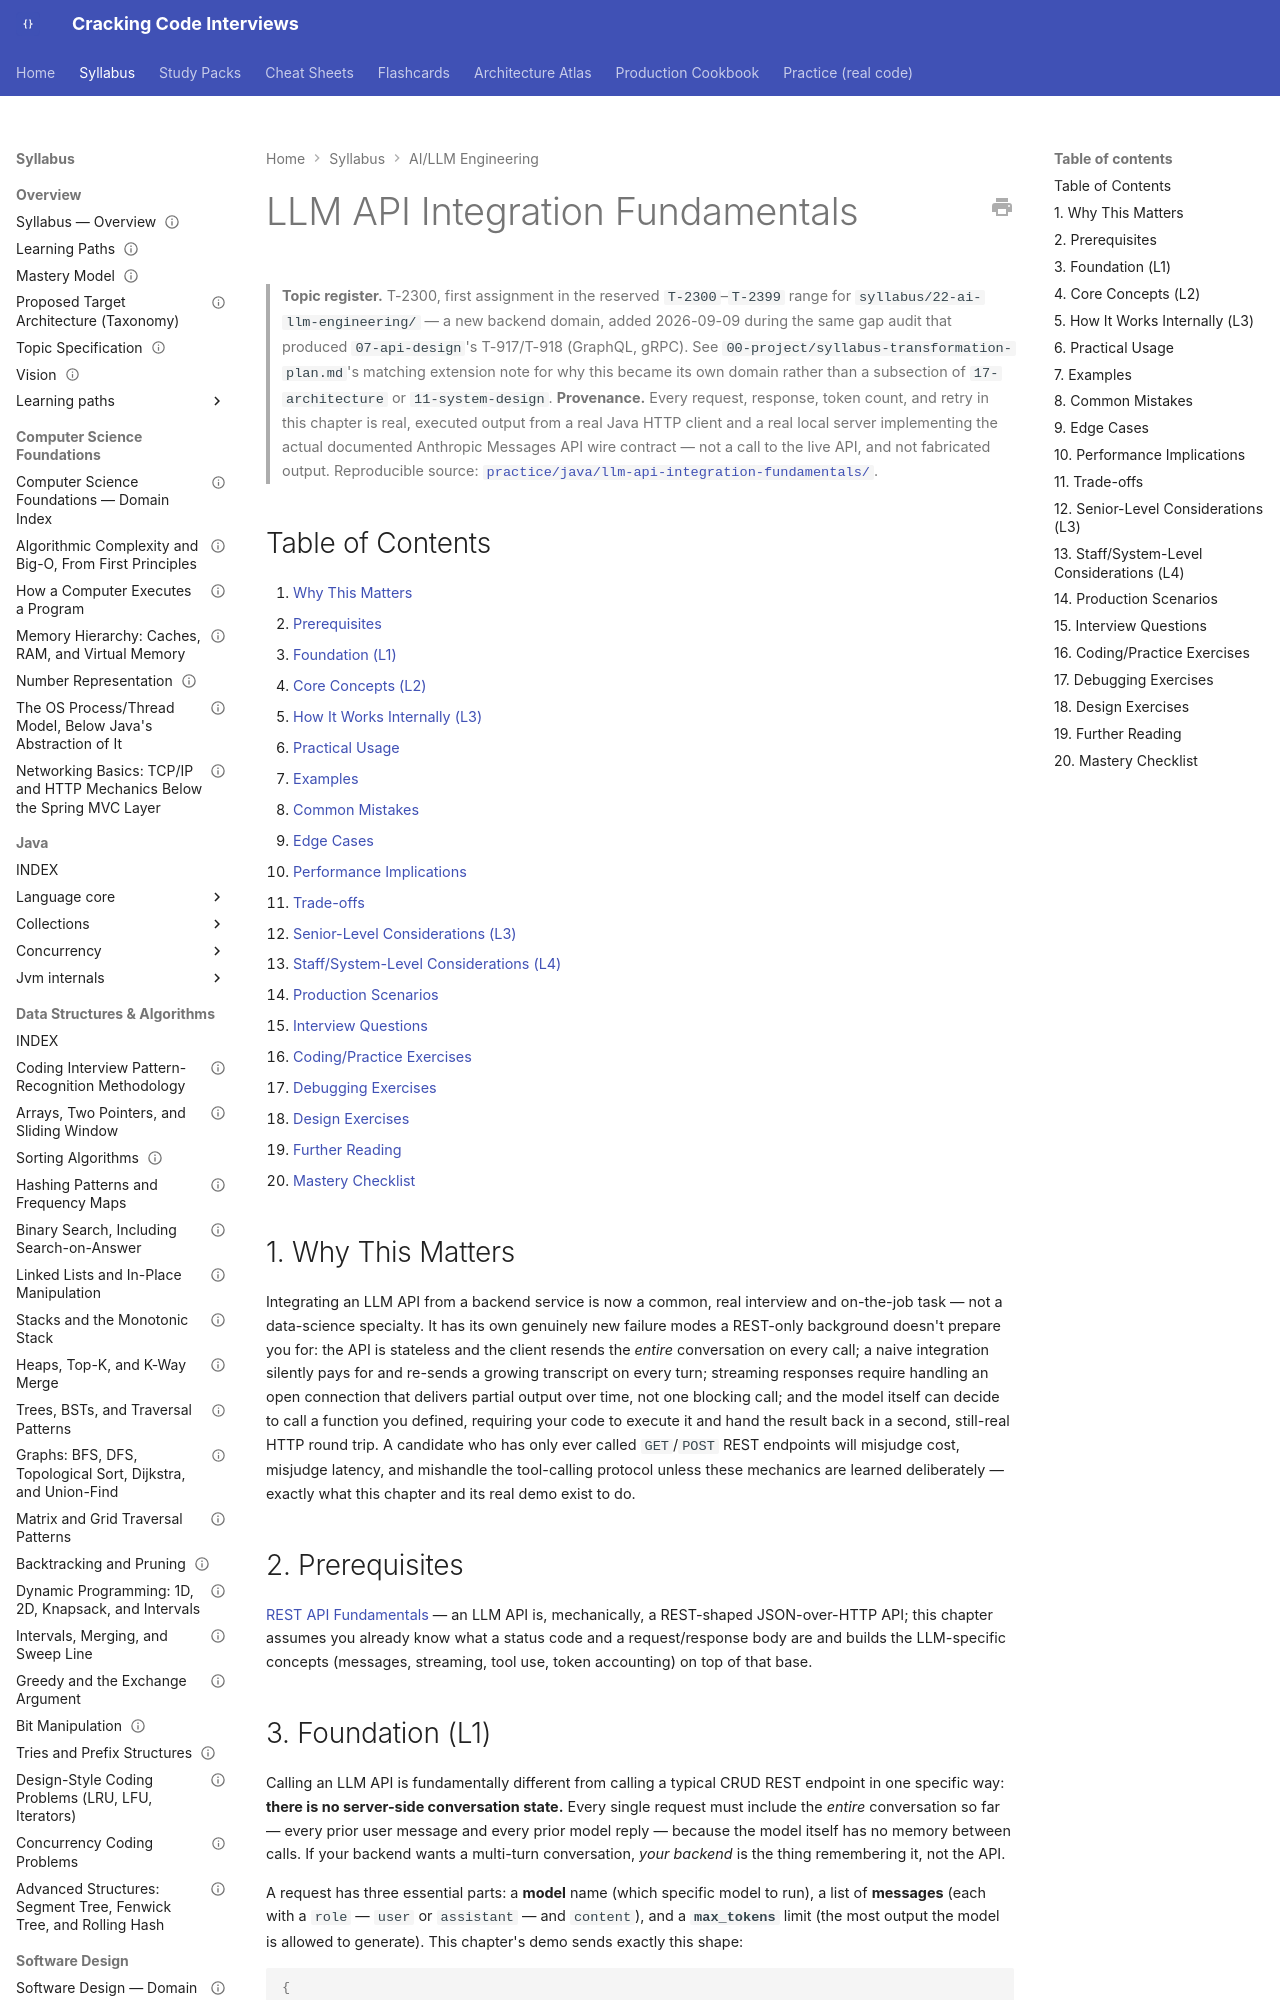

repository: JuanMelendres/cracking-code-interviews · page: syllabus/22-ai-llm-engineering/llm-api-integration-fundamentals/index.html · generator: mkdocs

---
title: "LLM API Integration Fundamentals"
slug: llm-api-integration-fundamentals
document_type: syllabus-topic
domain: 22-ai-llm-engineering
topic_id: T-2300
status: canonical
version: 1.1
last_updated: 2026-09-21
mastery_levels_covered: [L1, L2, L3, L4]
prerequisites:
  - ../07-api-design/rest-api-fundamentals.md
related:
  - rag-and-vector-databases.md
  - prompt-engineering-patterns.md
  - agentic-workflows-and-tool-orchestration.md
  - prompt-injection-and-agentic-security.md
  - ../07-api-design/api-design.md
  - ../10-distributed-systems/distributed-systems-failure-modes.md
  - ../12-security/injection-input-validation-output-encoding.md
practice: ../../practice/java/llm-api-integration-fundamentals/
production_scenarios: []
interview_paths: [mid-to-senior, senior-to-staff, interview-emergency-sprint]
official_references:
  - https://docs.anthropic.com/en/api/messages
  - https://docs.anthropic.com/en/docs/build-with-claude/streaming
  - https://docs.anthropic.com/en/docs/build-with-claude/tool-use
---

# LLM API Integration Fundamentals

> **Topic register.** T-2300, first assignment in the reserved `T-2300`–`T-2399` range for `syllabus/22-ai-llm-engineering/` — a new backend domain, added 2026-09-09 during the same gap audit that produced `07-api-design`'s T-917/T-918 (GraphQL, gRPC). See `00-project/syllabus-transformation-plan.md`'s matching extension note for why this became its own domain rather than a subsection of `17-architecture` or `11-system-design`.
> **Provenance.** Every request, response, token count, and retry in this chapter is real, executed output from a real Java HTTP client and a real local server implementing the actual documented Anthropic Messages API wire contract — not a call to the live API, and not fabricated output. Reproducible source: [`practice/java/llm-api-integration-fundamentals/`](../../practice/java/llm-api-integration-fundamentals/).

## Table of Contents

1. [Why This Matters](#1-why-this-matters)
2. [Prerequisites](#2-prerequisites)
3. [Foundation (L1)](#3-foundation-l1)
4. [Core Concepts (L2)](#4-core-concepts-l2)
5. [How It Works Internally (L3)](#5-how-it-works-internally-l3)
6. [Practical Usage](#6-practical-usage)
7. [Examples](#7-examples)
8. [Common Mistakes](#8-common-mistakes)
9. [Edge Cases](#9-edge-cases)
10. [Performance Implications](#10-performance-implications)
11. [Trade-offs](#11-trade-offs)
12. [Senior-Level Considerations (L3)](#12-senior-level-considerations-l3)
13. [Staff/System-Level Considerations (L4)](#13-staffsystem-level-considerations-l4)
14. [Production Scenarios](#14-production-scenarios)
15. [Interview Questions](#15-interview-questions)
16. [Coding/Practice Exercises](#16-codingpractice-exercises)
17. [Debugging Exercises](#17-debugging-exercises)
18. [Design Exercises](#18-design-exercises)
19. [Further Reading](#19-further-reading)
20. [Mastery Checklist](#20-mastery-checklist)
